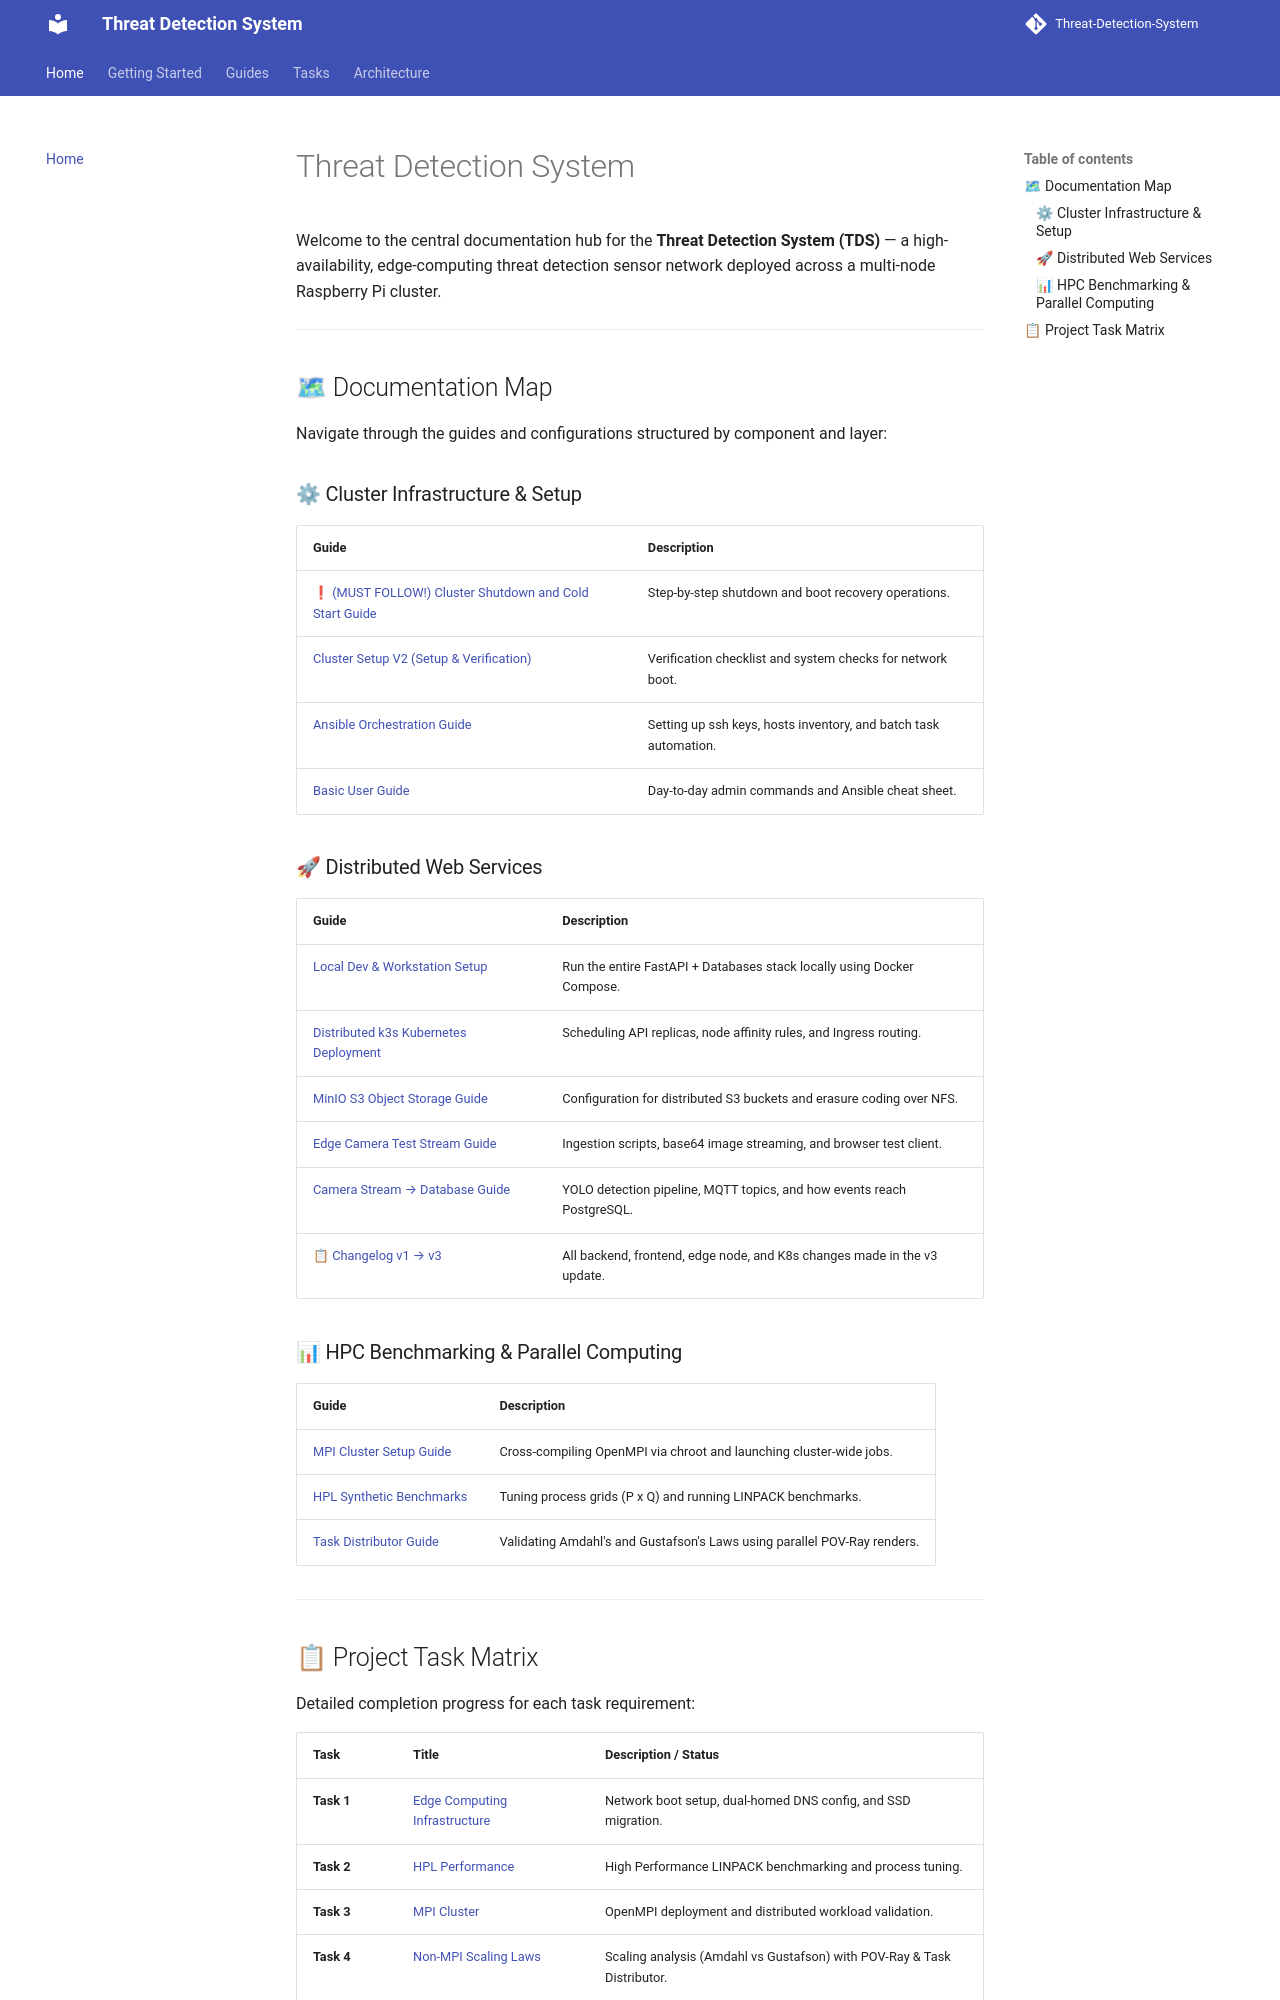

repository: Group-6-Cloud-Computing-SS2026/Threat-Detection-System · page: index.html · generator: mkdocs

# Threat Detection System

Welcome to the central documentation hub for the **Threat Detection System (TDS)** — a high-availability, edge-computing threat detection sensor network deployed across a multi-node Raspberry Pi cluster.

---

## 🗺 Documentation Map

Navigate through the guides and configurations structured by component and layer:

### ⚙ Cluster Infrastructure & Setup

| Guide | Description |
| :--- | :--- |
| [❗ (MUST FOLLOW!) Cluster Shutdown and Cold Start Guide](guides/shutdown-and-cold-start.md) | Step-by-step shutdown and boot recovery operations. |
| [Cluster Setup V2 (Setup & Verification)](guides/cluster-setup-v2.md) | Verification checklist and system checks for network boot. |
| [Ansible Orchestration Guide](guides/ansible.md) | Setting up ssh keys, hosts inventory, and batch task automation. |
| [Basic User Guide](guides/user-guide.md) | Day-to-day admin commands and Ansible cheat sheet. |

### 🚀 Distributed Web Services

| Guide | Description |
| :--- | :--- |
| [Local Dev & Workstation Setup](guides/backend-pi5.md) | Run the entire FastAPI + Databases stack locally using Docker Compose. |
| [Distributed k3s Kubernetes Deployment](guides/k3s-deployment.md) | Scheduling API replicas, node affinity rules, and Ingress routing. |
| [MinIO S3 Object Storage Guide](guides/minio-s3.md) | Configuration for distributed S3 buckets and erasure coding over NFS. |
| [Edge Camera Test Stream Guide](guides/camera-test-stream.md) | Ingestion scripts, base64 image streaming, and browser test client. |
| [Camera Stream → Database Guide](guides/stream-detection-to-database.md) | YOLO detection pipeline, MQTT topics, and how events reach PostgreSQL. |
| [📋 Changelog v1 → v3](guides/changelog-v3.md) | All backend, frontend, edge node, and K8s changes made in the v3 update. |

### 📊 HPC Benchmarking & Parallel Computing

| Guide | Description |
| :--- | :--- |
| [MPI Cluster Setup Guide](guides/mpi-cluster.md) | Cross-compiling OpenMPI via chroot and launching cluster-wide jobs. |
| [HPL Synthetic Benchmarks](guides/synthetic-benchmarks.md) | Tuning process grids (P x Q) and running LINPACK benchmarks. |
| [Task Distributor Guide](guides/task-distributor.md) | Validating Amdahl's and Gustafson's Laws using parallel POV-Ray renders. |

---
